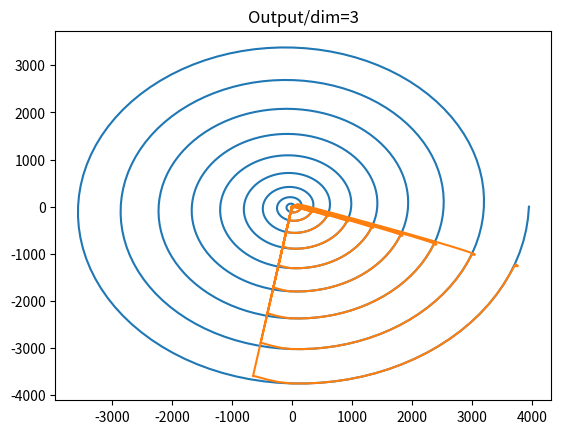

Recreate this plot in Python.
# %%
import numpy as np
import matplotlib.pyplot as plt

m_dim = 1000        # m_dim 为螺旋图坐标的数据的数量，数值越大螺旋图越光滑
n_dim = 3          # 矩阵 T 的行数 n, 即 paper 中的 n

# 创建螺旋图，二维数据
def create_spiral(m_dim):
    x = []
    y = []
    for theta in np.linspace(0, 20 * np.pi, m_dim):
        r = ((theta)**2)
        # 计算螺旋图的坐标
        x.append(r*np.cos(theta)) 
        y.append(r*np.sin(theta))
    return np.array([x,y])

# ReLU 激活函数
def relu(input):
    return np.maximum(input, 0)

# 显示二维数据
def show_image(img, title):
    [x, y] = img
    plt.title(title)
    plt.plot(x, y) 
    plt.show()


input = create_spiral(m_dim)         # shape=(2, m_dim)
show_image(input, 'Input')           #显示螺旋图，其中隐藏着兴趣流 （mainfold of interest）

# 随机一个 n x 2 矩阵T
T = np.random.rand(n_dim, 2) - 0.5   # shape=(n_dim, 2), 随机值范围（-0.5，0.5）
layer_output = np.dot(T, input)      # y = Tx

# ReLU 激活
layer_output = relu(layer_output) 

# 计算 T 的广义逆转矩阵 T^(−1)
T_inv = np.linalg.pinv(T)
output = np.dot(T_inv, layer_output) # 映射回二维数据：x` = T^(−1)y 

show_image(output, 'Output/dim='+str(n_dim))




# %%
